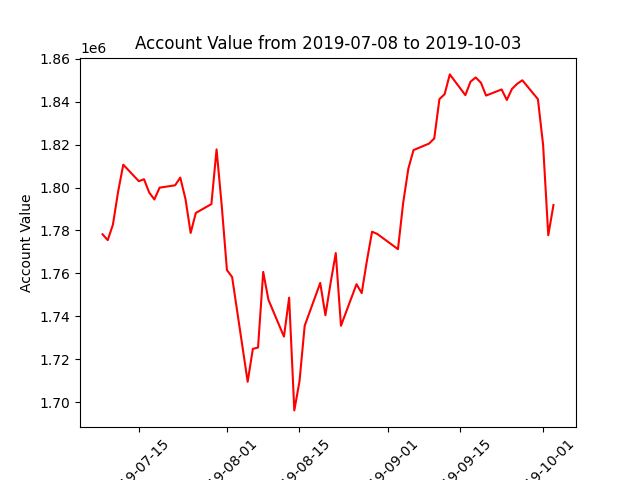

The table this chart was drawn from, first rows:
datadate, account_value
20190708, 1778209
20190709, 1775480
20190710, 1782684
20190711, 1798023
20190712, 1810660
20190715, 1802957
20190716, 1803876
20190717, 1797687
20190718, 1794430
20190719, 1799926
20190722, 1801044
20190723, 1804649
20190724, 1794643
20190725, 1778834
20190726, 1788163
20190729, 1792278
20190730, 1817782
20190731, 1791452
20190801, 1761530
20190802, 1758270
20190805, 1709439
20190806, 1724768
20190807, 1725410
20190808, 1760673
20190809, 1747707
20190812, 1730501
20190813, 1748661
20190814, 1696094
20190815, 1709652
20190816, 1735549
20190819, 1755509
20190820, 1740477
20190821, 1755484
20190822, 1769448
20190823, 1735547
20190826, 1754936
20190827, 1750793
20190828, 1765755
20190829, 1779398
20190830, 1778378
20190903, 1771262
20190904, 1792765
20190905, 1808791
20190906, 1817458
20190909, 1820494
20190910, 1822880
20190911, 1841227
20190912, 1843528
20190913, 1852745
20190916, 1843072
20190917, 1849361
20190918, 1851319
20190919, 1848885
20190920, 1842885
20190923, 1845727
20190924, 1840822
20190925, 1845995
20190926, 1848363
20190927, 1850006
20190930, 1841203
... 3 more rows
